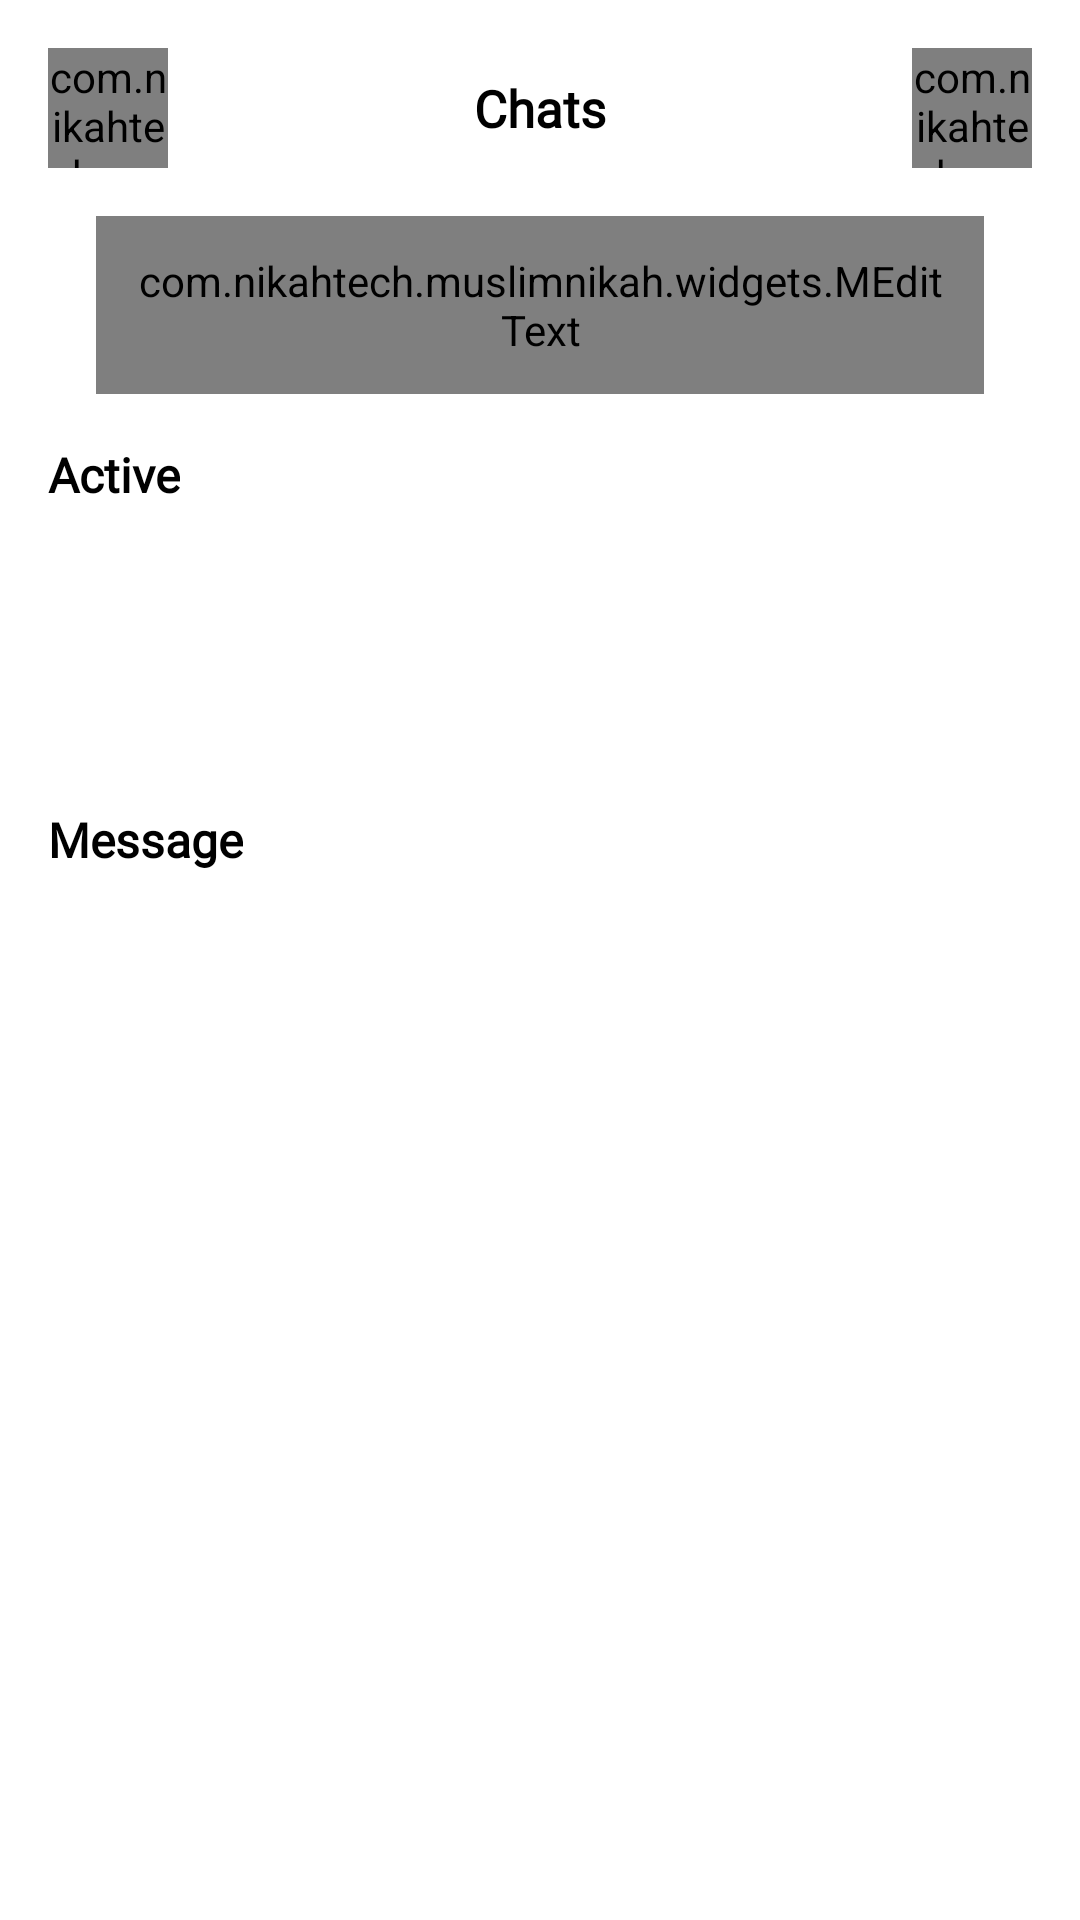

Layout XML and referenced resources for this Android screen:
<!-- AndroidManifest.xml: application theme Theme.MuslimNikah -->
<!-- res/layout/fragment_chat.xml -->
<?xml version="1.0" encoding="utf-8"?>
<androidx.constraintlayout.widget.ConstraintLayout xmlns:android="http://schemas.android.com/apk/res/android"
    xmlns:tools="http://schemas.android.com/tools"
    android:layout_width="match_parent"
    android:layout_height="match_parent"
    xmlns:app="http://schemas.android.com/apk/res-auto"
    tools:context=".fragments.main_fragments.ChatFragment"
    android:background="@color/colorBackground">

    <com.nikahtech.muslimnikah.widgets.MImageButton
        android:id="@+id/MImageButton"
        android:layout_width="40dp"
        android:layout_height="40dp"
        android:layout_marginStart="16dp"
        android:layout_marginTop="16dp"
        app:iconTint="@color/black"
        app:innerPadding="12dp"
        app:layout_constraintStart_toStartOf="parent"
        app:layout_constraintTop_toTopOf="parent"
        app:rounded="true"
        app:srcCompat="@drawable/icon_back"
        app:strokeColor="@color/colorTextMuted"
        app:strokeWidth="1dp" />

    <TextView
        android:id="@+id/textView8"
        android:layout_width="wrap_content"
        android:layout_height="wrap_content"
        android:fontFamily="@font/medium"
        android:text="Chats"
        android:textColor="@color/black"
        android:textSize="17sp"
        android:textStyle="bold"
        app:layout_constraintBottom_toBottomOf="@+id/MImageButton"
        app:layout_constraintEnd_toEndOf="parent"
        app:layout_constraintStart_toStartOf="parent"
        app:layout_constraintTop_toTopOf="@+id/MImageButton" />

    <com.nikahtech.muslimnikah.widgets.MImageButton
        android:id="@+id/MImageButton2"
        android:layout_width="40dp"
        android:layout_height="40dp"
        android:layout_marginTop="16dp"
        android:layout_marginEnd="16dp"
        app:iconTint="@color/black"
        app:innerPadding="12dp"
        app:layout_constraintEnd_toEndOf="parent"
        app:layout_constraintTop_toTopOf="parent"
        app:rounded="true"
        app:srcCompat="@drawable/icon_three_dots_horizontal"
        app:strokeColor="@color/colorTextMuted"
        app:strokeWidth="1dp" />

    <com.nikahtech.muslimnikah.widgets.MEditText
        android:id="@+id/MEditText3"
        android:layout_width="match_parent"
        android:layout_height="wrap_content"
        android:layout_marginStart="32dp"
        android:layout_marginTop="16dp"
        android:layout_marginEnd="32dp"
        android:drawableStart="@drawable/icon_search"
        android:drawablePadding="16dp"
        app:backgroundColor="#F8F8F8"
        android:drawableTint="@color/colorTextHint"
        android:fontFamily="@font/regular"
        android:hint="Search People"
        android:padding="12dp"
        android:textColor="@color/black"
        android:textColorHint="@color/colorTextPrimary"
        android:textSize="16sp"
        app:cornerRadius="100dp"
        app:layout_constraintEnd_toEndOf="parent"
        app:layout_constraintStart_toStartOf="parent"
        app:layout_constraintTop_toBottomOf="@+id/MImageButton"
        app:strokeColor="@color/colorTextHint"
        app:strokeHighlightColor="@color/colorWarning"
        app:strokeWidth="1dp"
        tools:ignore="HardcodedText" />

    <TextView
        android:id="@+id/textView9"
        android:layout_width="wrap_content"
        android:layout_height="wrap_content"
        android:layout_marginStart="16dp"
        android:layout_marginTop="16dp"
        android:fontFamily="@font/medium"
        android:text="Active"
        android:textColor="@color/black"
        android:textSize="16sp"
        android:textStyle="bold"
        app:layout_constraintStart_toStartOf="parent"
        app:layout_constraintTop_toBottomOf="@+id/MEditText3" />

    <androidx.recyclerview.widget.RecyclerView
        android:id="@+id/activeUsersRc"
        android:layout_width="match_parent"
        android:layout_height="80dp"
        android:layout_marginTop="8dp"
        app:layout_constraintEnd_toEndOf="parent"
        app:layout_constraintStart_toStartOf="parent"
        app:layout_constraintTop_toBottomOf="@+id/textView9" />

    <TextView
        android:id="@+id/textView10"
        android:layout_width="wrap_content"
        android:layout_height="wrap_content"
        android:layout_marginStart="16dp"
        android:layout_marginTop="12dp"
        android:fontFamily="@font/medium"
        android:text="Message"
        android:textColor="@color/black"
        android:textSize="16sp"
        android:textStyle="bold"
        app:layout_constraintStart_toStartOf="parent"
        app:layout_constraintTop_toBottomOf="@+id/activeUsersRc" />

    <androidx.recyclerview.widget.RecyclerView
        android:id="@+id/chatsRc"
        android:layout_width="match_parent"
        android:layout_height="0dp"
        android:layout_marginTop="8dp"
        app:layout_constraintBottom_toBottomOf="parent"
        app:layout_constraintEnd_toEndOf="parent"
        app:layout_constraintStart_toStartOf="parent"
        app:layout_constraintTop_toBottomOf="@+id/textView10"
        tools:itemCount="5"
        tools:listitem="@layout/item_chat" />

</androidx.constraintlayout.widget.ConstraintLayout>
<!-- res/layout/item_chat.xml (included above) -->
<?xml version="1.0" encoding="utf-8"?>
<androidx.constraintlayout.widget.ConstraintLayout xmlns:android="http://schemas.android.com/apk/res/android"
    android:layout_width="match_parent"
    android:layout_height="wrap_content"
    android:background="@color/white"
    xmlns:app="http://schemas.android.com/apk/res-auto">

    <de.hdodenhof.circleimageview.CircleImageView
        android:id="@+id/profilePicImg"
        android:layout_width="50dp"
        android:layout_height="50dp"
        android:src="@drawable/portait"
        android:layout_marginStart="8dp"
        app:layout_constraintBottom_toBottomOf="parent"
        app:layout_constraintStart_toStartOf="parent"
        app:layout_constraintTop_toTopOf="parent" />

    <LinearLayout
        android:layout_width="0dp"
        android:layout_height="wrap_content"
        android:layout_marginStart="16dp"
        android:layout_marginEnd="8dp"
        android:orientation="vertical"
        app:layout_constraintBottom_toBottomOf="parent"
        app:layout_constraintEnd_toEndOf="parent"
        app:layout_constraintStart_toEndOf="@+id/profilePicImg"
        app:layout_constraintTop_toTopOf="parent">

        <LinearLayout
            android:layout_width="match_parent"
            android:layout_height="wrap_content"
            android:orientation="horizontal">

            <TextView
                android:layout_width="wrap_content"
                android:layout_height="wrap_content"
                android:layout_gravity="center"
                android:layout_marginEnd="8dp"
                android:layout_weight="1"
                android:ellipsize="end"
                android:fontFamily="@font/semibold"
                android:maxLines="1"
                android:text="Beer Mohamed"
                android:textAllCaps="false"
                android:textColor="@color/colorTextPrimary"
                android:textSize="16sp" />

            <TextView
                android:layout_width="wrap_content"
                android:layout_height="wrap_content"
                android:layout_gravity="center"
                android:layout_marginEnd="6dp"
                android:fontFamily="@font/regular"
                android:text="11/26/2025"
                android:textAllCaps="false"
                android:textColor="@color/colorTextPrimary"
                android:textSize="12sp"
                android:textStyle="bold"
                app:layout_constraintEnd_toEndOf="parent"
                app:layout_constraintTop_toTopOf="parent" />
        </LinearLayout>

        <LinearLayout
            android:layout_width="match_parent"
            android:layout_height="wrap_content"
            android:layout_marginTop="2dp"
            android:orientation="horizontal">

            <ImageView
                android:layout_width="14dp"
                android:layout_height="14dp"
                android:layout_gravity="center"
                android:src="@drawable/icon_email"
                app:tint="@color/black" />

            <TextView
                android:layout_width="wrap_content"
                android:layout_height="wrap_content"
                android:layout_gravity="center"
                android:layout_marginStart="8dp"
                android:layout_weight="1"
                android:fontFamily="@font/light"
                android:layout_marginEnd="8dp"
                android:text="How are you looking good wow la ? asdasdasdas"
                android:textAllCaps="false"
                android:maxLines="1"
                android:ellipsize="end"
                android:textColor="@color/colorTextPrimary"
                android:textSize="14sp"
                android:textStyle="bold" />

            <com.nikahtech.muslimnikah.widgets.MBadgeView
                android:layout_width="wrap_content"
                android:layout_height="wrap_content"
                app:badgeBgColor="@color/colorAlert"
                app:badgeCornerRadius="40dp"
                app:badgePadding="6dp"
                app:badgeTextColor="@color/white"
                app:badgeTextSize="10sp"
                app:badgeValue="12" />

        </LinearLayout>

    </LinearLayout>


</androidx.constraintlayout.widget.ConstraintLayout>
<!-- resources referenced by this layout -->
<resources>
  <color name="black">#FF000000</color>
  <color name="colorAlert">#C62828</color>
  <color name="colorBackground">#FFFFFF</color>
  <color name="colorTextHint">#9E9E9E</color>
  <color name="colorTextMuted">#BDBDBD</color>
  <color name="colorTextPrimary">#212121</color>
  <color name="colorWarning">#FFA000</color>
  <color name="white">#FFFFFFFF</color>
  <!-- drawable icon_back (drawable) -->
  <vector xmlns:android="http://schemas.android.com/apk/res/android"
      android:width="26dp"
      android:height="26dp"
      android:viewportWidth="24"
      android:viewportHeight="24">
  
      <path
          android:fillColor="#00000000"
          android:pathData="M11,6L5,12M5,12L11,18M5,12H19"
          android:strokeWidth="2"
          android:strokeColor="#000000"
          android:strokeLineCap="round"
          android:strokeLineJoin="round" />
  
  </vector>
  <!-- drawable icon_email (drawable) -->
  <vector xmlns:android="http://schemas.android.com/apk/res/android"
      android:width="24dp"
      android:height="24dp"
      android:viewportWidth="24"
      android:viewportHeight="24">
    <path
        android:pathData="M3.885,5.237C3.205,5.868 2.75,6.893 2.75,8.5V15.5C2.75,17.107 3.205,18.132 3.885,18.763C4.575,19.404 5.615,19.75 7,19.75H17C18.385,19.75 19.425,19.404 20.115,18.763C20.795,18.132 21.25,17.107 21.25,15.5V8.5C21.25,6.893 20.795,5.868 20.115,5.237C19.425,4.596 18.385,4.25 17,4.25H7C5.615,4.25 4.575,4.596 3.885,5.237ZM2.865,4.138C3.925,3.154 5.385,2.75 7,2.75H17C18.615,2.75 20.075,3.154 21.135,4.138C22.205,5.132 22.75,6.607 22.75,8.5V15.5C22.75,17.393 22.205,18.868 21.135,19.862C20.075,20.846 18.615,21.25 17,21.25H7C5.385,21.25 3.925,20.846 2.865,19.862C1.795,18.868 1.25,17.393 1.25,15.5V8.5C1.25,6.607 1.795,5.132 2.865,4.138Z"
        android:fillColor="#000000"
        android:fillType="evenOdd"/>
    <path
        android:pathData="M19.363,7.31C19.617,7.638 19.556,8.109 19.229,8.362L13.681,12.649C12.691,13.414 11.309,13.414 10.318,12.649L4.771,8.362C4.444,8.109 4.383,7.638 4.637,7.31C4.89,6.982 5.361,6.922 5.689,7.175L11.236,11.462C11.686,11.809 12.314,11.809 12.764,11.462L18.311,7.175C18.639,6.922 19.11,6.982 19.363,7.31Z"
        android:fillColor="#000000"
        android:fillType="evenOdd"/>
  </vector>
  <style name="Theme.MuslimNikah" parent="Theme.MaterialComponents.DayNight.NoActionBar.Bridge">
          
          <item name="colorPrimary">@color/purple_500</item>
          <item name="colorPrimaryVariant">@color/purple_700</item>
          <item name="colorOnPrimary">@color/white</item>
  
          
          <item name="colorSecondary">@color/teal_200</item>
          <item name="colorSecondaryVariant">@color/teal_700</item>
          <item name="colorOnSecondary">@color/black</item>
  
          
          <item name="android:statusBarColor">?attr/colorPrimaryVariant</item>
      </style>
  <color name="purple_500">#FF6200EE</color>
  <color name="purple_700">#FF3700B3</color>
  <color name="teal_200">#FF03DAC5</color>
  <color name="teal_700">#FF018786</color>
</resources>
